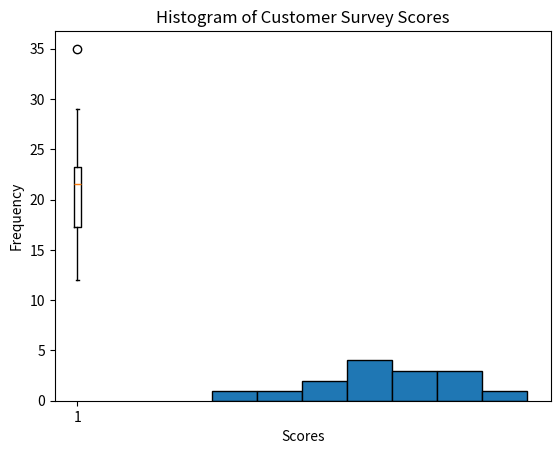

The matplotlib source for this figure:
# Question 5: Compute Mean, Median, Mode
from statistics import mean, median, mode

numbers = [12, 15, 12, 18, 19, 12, 20, 22, 19, 19, 24, 24, 24, 26, 28]

print('Mean:', mean(numbers))
print('Median:', median(numbers))
print('Mode:', mode(numbers))

# Question 6: Covariance and Correlation
import numpy as np

list_x = [10, 20, 30, 40, 50]
list_y = [15, 25, 35, 45, 60]

covariance = np.cov(list_x, list_y)[0,1]
correlation = np.corrcoef(list_x, list_y)[0,1]

print('Covariance:', covariance)
print('Correlation coefficient:', correlation)

# Question 7: Boxplot and Outliers
import matplotlib.pyplot as plt

data = [12, 14, 14, 15, 18, 19, 19, 21, 22, 22, 23, 23, 24, 26, 29, 35]

plt.boxplot(data)
plt.title('Boxplot of Data')
plt.show()

# Outliers are points outside whiskers (Q1-1.5*IQR or Q3+1.5*IQR)

# Question 8: Correlation between Advertising Spend and Daily Sales
advertising_spend = [200, 250, 300, 400, 500]
daily_sales = [2200, 2450, 2750, 3200, 4000]

correlation = np.corrcoef(advertising_spend, daily_sales)[0,1]
print('Correlation coefficient:', correlation)

# Question 9: Histogram of Survey Scores
survey_scores = [7, 8, 5, 9, 6, 7, 8, 9, 10, 4, 7, 6, 9, 8, 7]

plt.hist(survey_scores, bins=range(4,12), edgecolor='black')
plt.title('Histogram of Customer Survey Scores')
plt.xlabel('Scores')
plt.ylabel('Frequency')
plt.show()